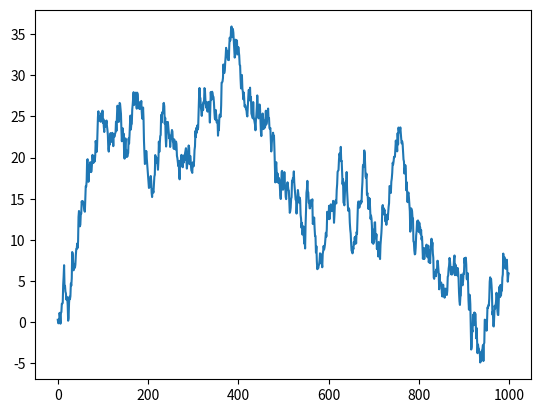
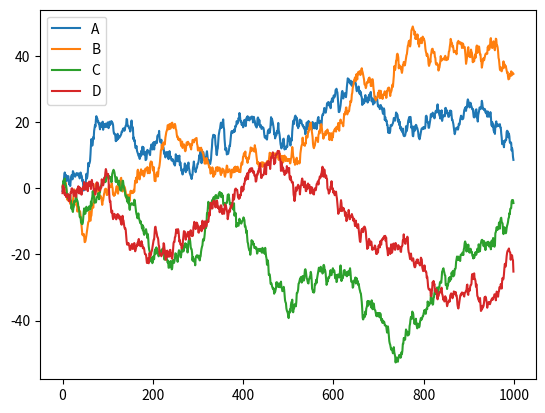
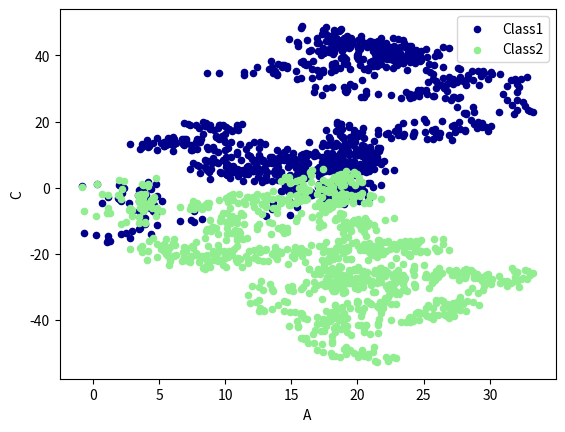

Write the Python code that produced these figures, in order.
import pandas as pd
import numpy as np
import matplotlib.pyplot as plt
# http://pandas.pydata.org/pandas-docs/version/0.18.1/visualization.html
# matplotlib 仅仅是用来 show 图片的, 即 plt.show()
data = pd.Series(np.random.randn(1000), index=np.arange(1000))
# 为了方便观看效果, 我们累加这个数据
data = data.cumsum()
data.plot()
plt.show()

data = pd.DataFrame(
    np.random.randn(1000,4),
    index=np.arange(1000),
    columns=list("ABCD")
    )
data = data.cumsum()
data.plot()
plt.show()

# plot 和 scatter. 因为scatter只有x，y两个属性，我们我们就可以分别给x, y指定数据
ax = data.plot.scatter(x='A',y='B',color='DarkBlue',label='Class1')
data.plot.scatter(x='A',y='C',color='LightGreen',label='Class2',ax=ax)
plt.show()